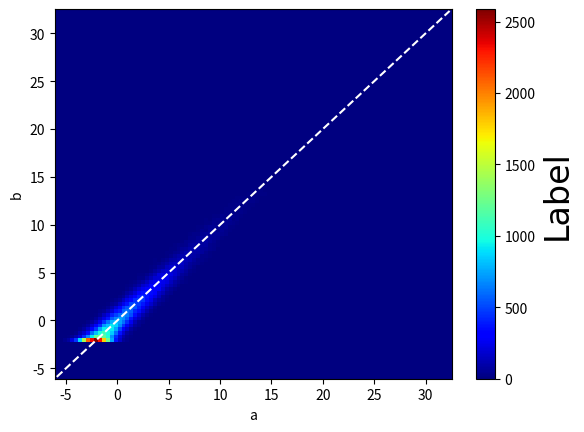

This figure's Python source:
# -- coding: utf-8 --
# 入力されたデータ列a,bから散布図を作成する
import numpy as np
import matplotlib.pyplot as plt

def make_scatter_plot(data_a, data_b, label_a, label_b, resolution=100, path="", fname="scat"):
    size = data_a.shape[0]
    size_b = data_b.shape[0]
    if size != size_b:
        return "error:invalid data size!"

    max_data = max(np.max(data_a), np.max(data_b))
    min_data = min(np.max(data_a), np.min(data_b))

    # データの調整
    data_a = data_a - min_data
    data_b = data_b - min_data
    # データラベル
    label = np.linspace(start=min_data, stop=max_data, num=resolution + 1)
    # データプロット用の増分
    delta = (max_data - min_data) / resolution
    # 散布図作図用配列
    scatter = np.zeros((resolution + 1, resolution + 1))
    # 1次元境界箱による接触判定
    boundary_box_1d = lambda data, delta: np.rint(data / delta)

    data_scat_a = boundary_box_1d(data_a, delta)
    data_scat_b = boundary_box_1d(data_b, delta)

    for i in range(size):
        scatter[int(data_scat_a[i]), int(data_scat_b[i])] += 1

    imshow = False
    if imshow:
        plt.imshow(scatter)
        plt.colorbar()
    else:
        plt.pcolormesh(label, label, scatter, cmap='jet')
        pp = plt.colorbar(orientation="vertical")
        pp.set_label("Label", fontname="Arial", fontsize=24)

    plt.xlabel(label_a)
    plt.ylabel(label_b)
    plt.plot(label, label, color="white", linestyle="dashed")
    plt.savefig(path + fname + ".png")

def test():
    def test_func(x, r):
        return x ** 2 + 3 * x + r * np.random.standard_normal(x.shape[0])

    size = 100000
    x = np.random.normal(loc=0.0, scale=1.0, size=size)
    a = test_func(x, 0.0)
    b = test_func(x, 1.0)
    # plt.plot(x, a, "x")
    # plt.plot(x, b, "x")
    # plt.show()
    return a, b


if __name__ == '__main__':
    a, b = test()
    label_a = "a"
    label_b = "b"
    make_scatter_plot(a, b, label_a, label_b, resolution=100)